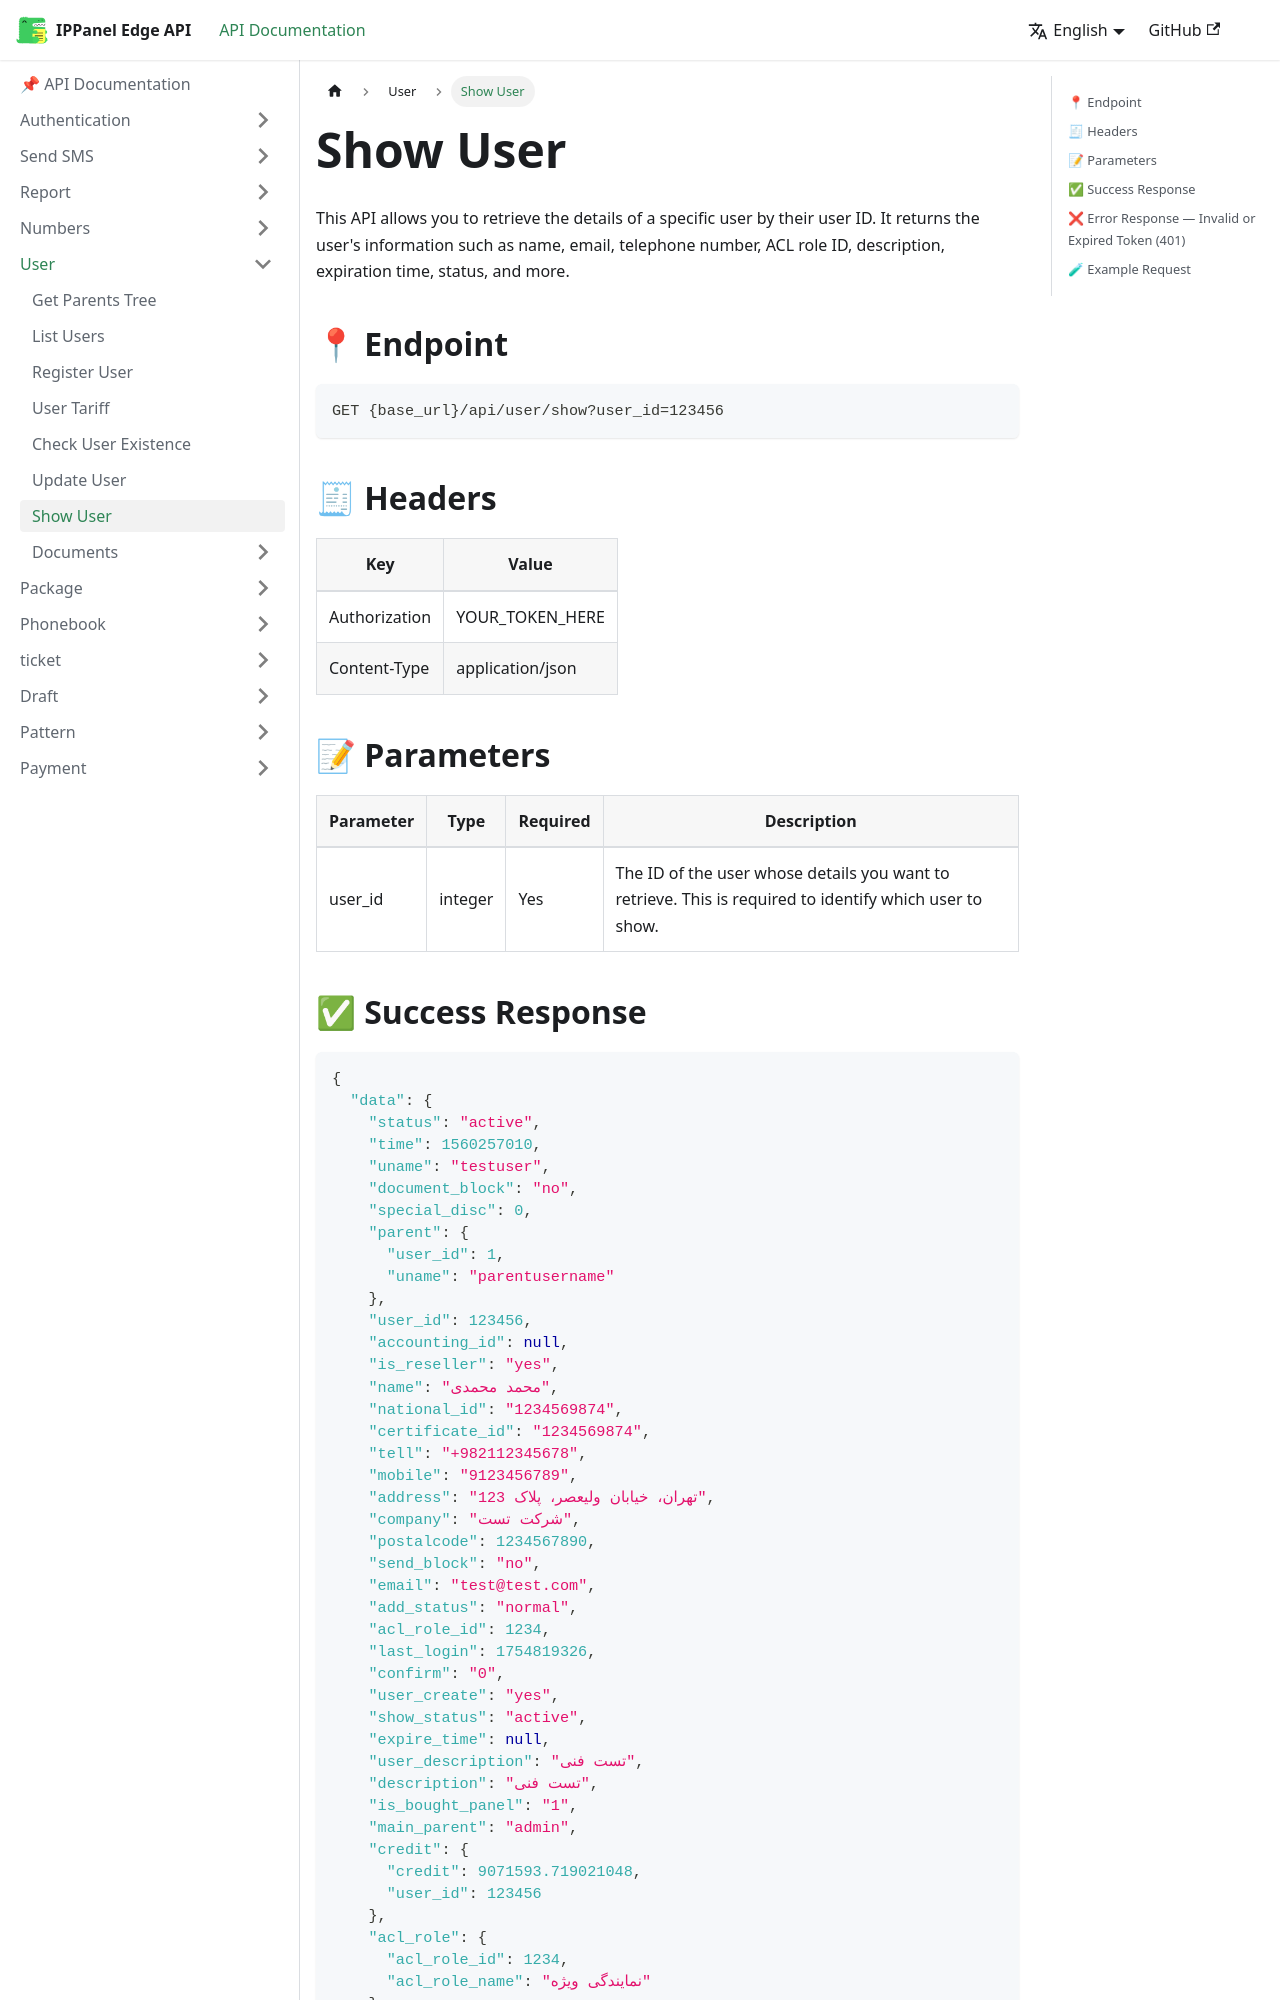

repository: ippanelcom/Edge-Document · page: docs/user/show-user/index.html · generator: docusaurus

# Show User

This API allows you to retrieve the details of a specific user by their user ID. It returns the user's information such
as name, email, telephone number, ACL role ID, description, expiration time, status, and more.

## 📍 Endpoint

```
GET {base_url}/api/user/show?user_id=123456
```

## 🧾 Headers

| Key           | Value            |
|---------------|------------------|
| Authorization | YOUR_TOKEN_HERE  |
| Content-Type  | application/json |

## 📝 Parameters

| Parameter | Type    | Required | Description                                                                                             |
|-----------|---------|----------|---------------------------------------------------------------------------------------------------------|
| user_id   | integer | Yes      | The ID of the user whose details you want to retrieve. This is required to identify which user to show. |
